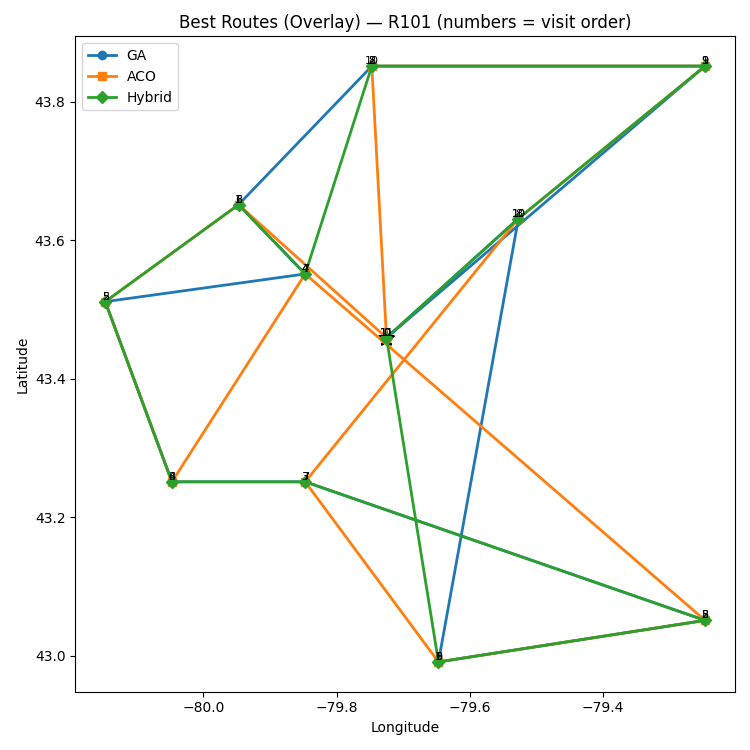

Values plotted in this chart, from the file beside it:
algorithm, order, stop_id, lat, lon
GA, 0, 0, 43.46, -79.73
GA, 1, 9, 43.85, -79.25
GA, 2, 10, 43.85, -79.75
GA, 3, 7, 43.65, -79.95
GA, 4, 3, 43.55, -79.85
GA, 5, 8, 43.51, -80.15
GA, 6, 5, 43.25, -80.05
GA, 7, 6, 43.25, -79.85
GA, 8, 4, 43.05, -79.25
GA, 9, 2, 42.99, -79.65
GA, 10, 1, 43.63, -79.53
GA, 11, 0, 43.46, -79.73
ACO, 0, 0, 43.46, -79.73
ACO, 1, 7, 43.65, -79.95
ACO, 2, 8, 43.51, -80.15
ACO, 3, 5, 43.25, -80.05
ACO, 4, 3, 43.55, -79.85
ACO, 5, 4, 43.05, -79.25
ACO, 6, 2, 42.99, -79.65
ACO, 7, 6, 43.25, -79.85
ACO, 8, 1, 43.63, -79.53
ACO, 9, 9, 43.85, -79.25
ACO, 10, 10, 43.85, -79.75
ACO, 11, 0, 43.46, -79.73
Hybrid, 0, 0, 43.46, -79.73
Hybrid, 1, 2, 42.99, -79.65
Hybrid, 2, 4, 43.05, -79.25
Hybrid, 3, 6, 43.25, -79.85
Hybrid, 4, 5, 43.25, -80.05
Hybrid, 5, 8, 43.51, -80.15
Hybrid, 6, 7, 43.65, -79.95
Hybrid, 7, 3, 43.55, -79.85
Hybrid, 8, 10, 43.85, -79.75
Hybrid, 9, 9, 43.85, -79.25
Hybrid, 10, 1, 43.63, -79.53
Hybrid, 11, 0, 43.46, -79.73
